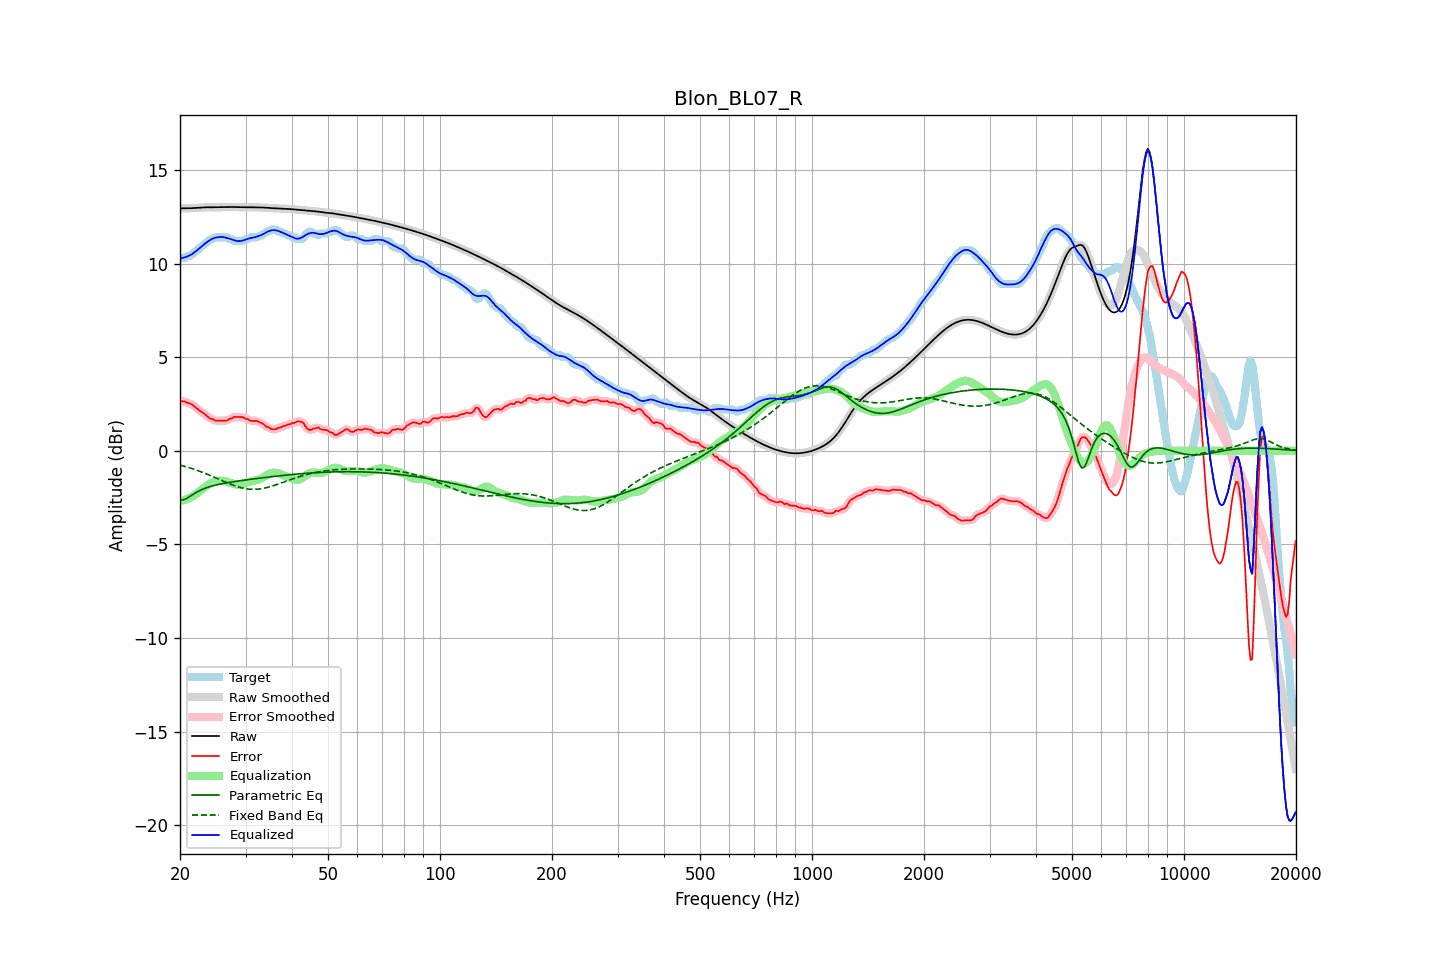

The file beside this chart, header and first rows:
frequency, raw, error, smoothed, error_smoothed, equalization, parametric_eq, fixed_band_eq, equalized_raw, equalized_smoothed, target
20.00, 12.94, 2.67, 12.94, 2.67, -2.67, -2.65, -0.76, 10.27, 10.27, 10.27
20.20, 12.94, 2.64, 12.94, 2.66, -2.66, -2.64, -0.79, 10.28, 10.28, 10.30
20.40, 12.94, 2.64, 12.94, 2.64, -2.64, -2.62, -0.81, 10.30, 10.30, 10.30
20.61, 12.95, 2.64, 12.95, 2.62, -2.62, -2.59, -0.83, 10.33, 10.33, 10.30
20.81, 12.95, 2.57, 12.95, 2.59, -2.59, -2.55, -0.86, 10.36, 10.36, 10.37
21.02, 12.95, 2.55, 12.95, 2.56, -2.56, -2.50, -0.88, 10.39, 10.39, 10.40
21.23, 12.95, 2.54, 12.95, 2.53, -2.52, -2.44, -0.91, 10.43, 10.43, 10.41
21.44, 12.95, 2.49, 12.95, 2.49, -2.48, -2.39, -0.94, 10.48, 10.48, 10.46
21.66, 12.96, 2.44, 12.96, 2.44, -2.42, -2.33, -0.97, 10.53, 10.53, 10.52
21.87, 12.96, 2.37, 12.96, 2.37, -2.37, -2.28, -0.99, 10.59, 10.59, 10.59
22.09, 12.97, 2.30, 12.97, 2.30, -2.31, -2.23, -1.02, 10.66, 10.66, 10.67
22.31, 12.97, 2.23, 12.97, 2.23, -2.24, -2.18, -1.05, 10.73, 10.73, 10.74
22.54, 12.98, 2.17, 12.98, 2.16, -2.17, -2.13, -1.08, 10.81, 10.80, 10.81
22.76, 12.99, 2.10, 12.99, 2.10, -2.10, -2.09, -1.12, 10.88, 10.88, 10.89
22.99, 12.99, 2.04, 12.99, 2.04, -2.03, -2.05, -1.15, 10.96, 10.96, 10.95
23.22, 13.00, 1.99, 13.00, 1.98, -1.97, -2.02, -1.18, 11.03, 11.03, 11.01
23.45, 13.00, 1.91, 13.00, 1.91, -1.90, -1.98, -1.22, 11.10, 11.10, 11.09
23.69, 13.00, 1.84, 13.00, 1.84, -1.84, -1.96, -1.25, 11.16, 11.16, 11.16
23.92, 13.00, 1.77, 13.00, 1.77, -1.78, -1.93, -1.29, 11.22, 11.22, 11.23
24.16, 13.00, 1.71, 13.00, 1.73, -1.73, -1.90, -1.32, 11.27, 11.27, 11.29
24.40, 13.00, 1.70, 13.00, 1.69, -1.69, -1.88, -1.36, 11.31, 11.31, 11.30
24.65, 13.00, 1.66, 13.00, 1.65, -1.66, -1.85, -1.40, 11.35, 11.35, 11.34
24.89, 13.00, 1.60, 13.00, 1.62, -1.63, -1.83, -1.43, 11.38, 11.38, 11.40
25.14, 13.01, 1.60, 13.01, 1.60, -1.61, -1.81, -1.47, 11.40, 11.40, 11.40
25.39, 13.01, 1.61, 13.01, 1.60, -1.60, -1.79, -1.51, 11.41, 11.41, 11.40
25.65, 13.01, 1.61, 13.01, 1.61, -1.59, -1.78, -1.55, 11.41, 11.41, 11.40
25.91, 13.01, 1.61, 13.01, 1.61, -1.60, -1.76, -1.58, 11.41, 11.41, 11.40
26.16, 13.01, 1.61, 13.01, 1.61, -1.61, -1.74, -1.62, 11.41, 11.41, 11.40
26.43, 13.01, 1.61, 13.01, 1.61, -1.62, -1.73, -1.66, 11.39, 11.39, 11.40
26.69, 13.01, 1.61, 13.01, 1.63, -1.65, -1.71, -1.70, 11.37, 11.37, 11.40
26.96, 13.02, 1.65, 13.02, 1.66, -1.67, -1.70, -1.73, 11.34, 11.34, 11.36
27.23, 13.02, 1.72, 13.02, 1.69, -1.70, -1.68, -1.77, 11.32, 11.32, 11.30
27.50, 13.02, 1.72, 13.02, 1.74, -1.73, -1.67, -1.80, 11.29, 11.29, 11.30
27.77, 13.02, 1.77, 13.02, 1.77, -1.76, -1.66, -1.83, 11.26, 11.26, 11.25
28.05, 13.01, 1.81, 13.01, 1.79, -1.78, -1.64, -1.86, 11.23, 11.23, 11.20
28.33, 13.01, 1.81, 13.01, 1.81, -1.80, -1.63, -1.89, 11.21, 11.21, 11.20
28.62, 13.01, 1.80, 13.01, 1.81, -1.81, -1.62, -1.92, 11.20, 11.20, 11.20
28.90, 13.00, 1.80, 13.00, 1.80, -1.81, -1.60, -1.95, 11.20, 11.20, 11.20
29.19, 13.00, 1.80, 13.00, 1.80, -1.79, -1.59, -1.97, 11.21, 11.21, 11.20
29.48, 13.00, 1.80, 13.00, 1.78, -1.77, -1.58, -1.99, 11.23, 11.23, 11.20
29.78, 13.00, 1.75, 13.00, 1.75, -1.74, -1.57, -2.01, 11.26, 11.26, 11.25
30.08, 13.00, 1.70, 13.00, 1.72, -1.72, -1.56, -2.02, 11.28, 11.28, 11.30
30.38, 13.00, 1.70, 13.00, 1.68, -1.69, -1.54, -2.04, 11.31, 11.31, 11.30
30.68, 13.00, 1.66, 13.00, 1.65, -1.66, -1.53, -2.05, 11.34, 11.34, 11.35
30.99, 13.00, 1.60, 13.00, 1.62, -1.64, -1.52, -2.05, 11.36, 11.36, 11.40
31.30, 13.00, 1.60, 13.00, 1.60, -1.62, -1.51, -2.06, 11.38, 11.38, 11.40
31.61, 13.00, 1.60, 13.00, 1.60, -1.60, -1.50, -2.06, 11.40, 11.40, 11.40
31.93, 13.00, 1.60, 13.00, 1.60, -1.58, -1.49, -2.05, 11.41, 11.42, 11.40
32.24, 13.00, 1.60, 13.00, 1.58, -1.56, -1.48, -2.05, 11.44, 11.44, 11.40
32.57, 13.00, 1.54, 13.00, 1.55, -1.53, -1.47, -2.04, 11.47, 11.47, 11.46
32.89, 13.00, 1.50, 13.00, 1.51, -1.50, -1.45, -2.03, 11.50, 11.50, 11.50
33.22, 12.99, 1.49, 12.99, 1.47, -1.46, -1.44, -2.02, 11.54, 11.54, 11.51
33.55, 12.99, 1.42, 12.99, 1.41, -1.41, -1.43, -2.00, 11.58, 11.58, 11.57
33.89, 12.98, 1.34, 12.98, 1.35, -1.35, -1.42, -1.98, 11.63, 11.63, 11.64
34.23, 12.97, 1.27, 12.97, 1.29, -1.30, -1.41, -1.96, 11.68, 11.68, 11.70
34.57, 12.97, 1.27, 12.97, 1.24, -1.25, -1.40, -1.94, 11.72, 11.72, 11.70
34.92, 12.96, 1.22, 12.96, 1.21, -1.21, -1.39, -1.92, 11.75, 11.75, 11.75
35.27, 12.96, 1.15, 12.96, 1.17, -1.18, -1.38, -1.89, 11.77, 11.77, 11.80
35.62, 12.95, 1.15, 12.95, 1.14, -1.17, -1.37, -1.86, 11.78, 11.78, 11.80
35.97, 12.95, 1.15, 12.95, 1.15, -1.17, -1.36, -1.84, 11.78, 11.78, 11.80
... 635 more rows
